Run: headless pygame with SDL's dummy video driver; simulated clock (each Clock.tick advances the game by its frame time, no real sleeping); random seed 0; keys injected as events and as key.get_pressed() state; mouse plan: one left click at the window centre at the start of phase 2, then a move to the lower-right quarter at the start of phase 3.
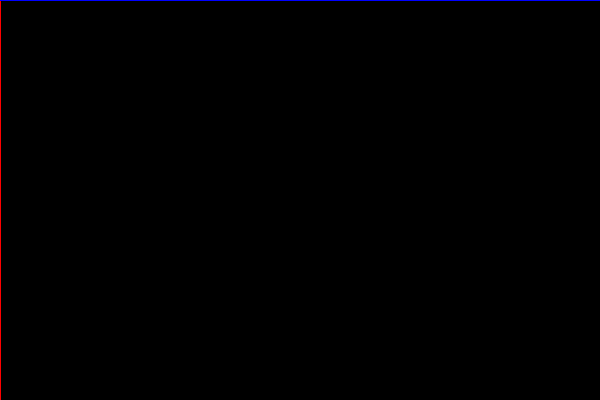
Frame 1 of 4 · flips 1–60 · no input
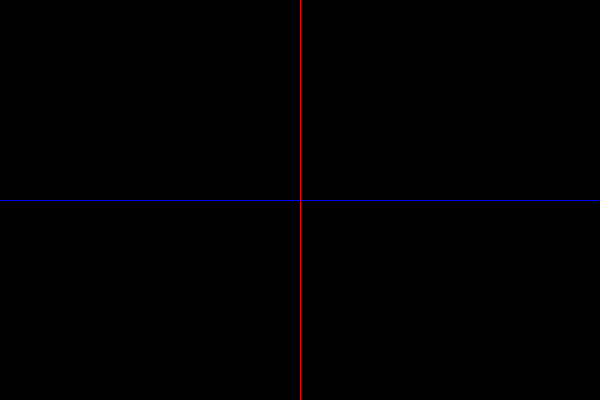
Frame 2 of 4 · flips 61–180 · clicked the window centre · tapped SPACE, RETURN · held RIGHT (→), D
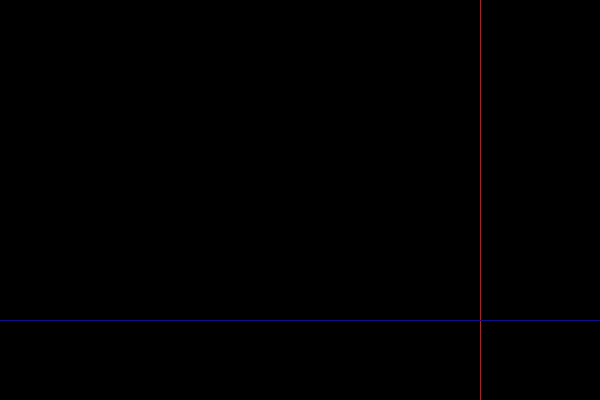
Frame 3 of 4 · flips 181–300 · moved the mouse to the lower-right quarter · held DOWN (↓), S
Frame 4 of 4 · flips 301–420 · held LEFT (←), A, UP (↑), W · screen unchanged from frame 3, image omitted

The pygame program that drew these frames:

import pygame

pygame.init()

Screen = pygame.display.set_mode((600, 400))

Loop = True
while Loop:
    for event in pygame.event.get():
        if event.type == pygame.QUIT: Loop = False

    mouse_pos = pygame.mouse.get_pos()

    Screen.fill((0, 0, 0))
    pygame.draw.line(Screen, (255, 0, 0), (mouse_pos[0], 0), (mouse_pos[0], 400), 1)
    pygame.draw.line(Screen, (0, 0, 255), (0, mouse_pos[1]), (600, mouse_pos[1]), 1)
    pygame.display.flip()

pygame.quit()
